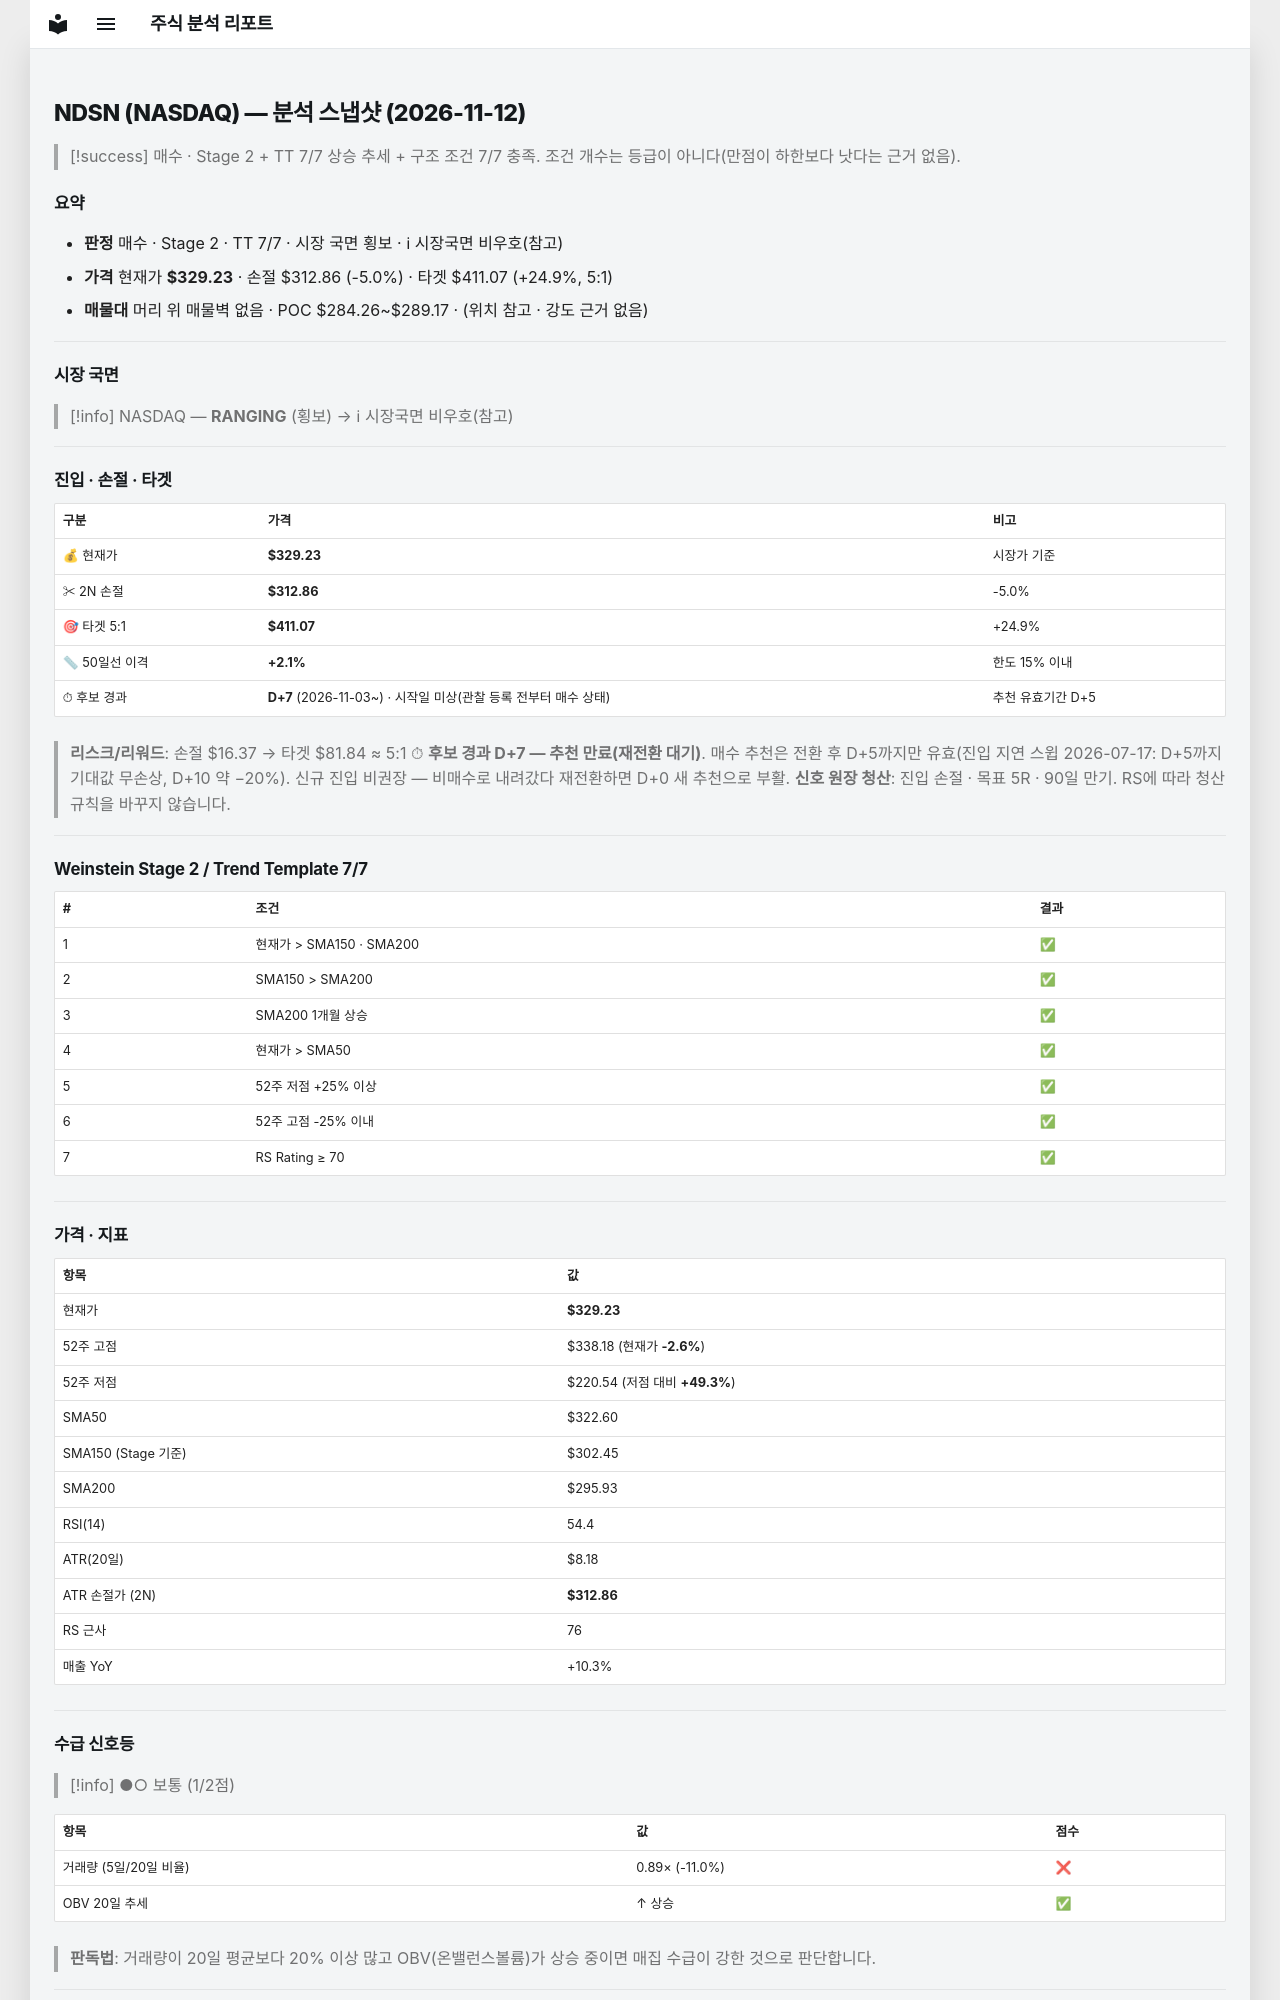

repository: soloandco/stock-reports · page: snapshots/NDSN-2026-11-12/index.html · generator: mkdocs

---
type: analysis-snapshot
title: NDSN 분석 스냅샷
ticker: NDSN
market: NASDAQ
created: 2026-11-12
updated: 2026-11-12
bar-date: 2026-11-11
verdict: 매수후보
real-rr: 0.54
sma50-gap-pct: 2.1
candidate-days: 7
candidate-since: 2026-11-03
candidate-start-unknown: true
weekly-position: 저항대아래
weekly-overhead-price: 338.10
weekly-overhead-pct: 2.7
stage: 2
trend-template-score: 7
tt-max: 7
ma-set: sma-50-150-200
price: 329.2300109863281
stop-price: 312.8621200194573
market-regime: RANGING
supply-demand-score: 1/2
supply-demand-label: 보통
status: tracking
tags:
  - stock-agent
  - watchlist
  - NDSN
  - analysis
related:
  - "[[analysis-template]]"
---

# NDSN (NASDAQ) — 분석 스냅샷 (2026-11-12)

> [!success] 매수 · Stage 2 + TT 7/7
> 상승 추세 + 구조 조건 7/7 충족. 조건 개수는 등급이 아니다(만점이 하한보다 낫다는 근거 없음).

## 요약

- **판정** 매수 · Stage 2 · TT 7/7 · 시장 국면 횡보 · ℹ 시장국면 비우호(참고)
- **가격** 현재가 **$329.23** · 손절 $312.86 (-5.0%) · 타겟 $411.07 (+24.9%, 5:1)
- **매물대** 머리 위 매물벽 없음 · POC $284.26~$289.17 · (위치 참고 · 강도 근거 없음)

---

## 시장 국면

> [!info] NASDAQ — **RANGING** (횡보) → ℹ 시장국면 비우호(참고)

---

## 진입 · 손절 · 타겟

| 구분 | 가격 | 비고 |
|------|------|------|
| 💰 현재가 | **$329.23** | 시장가 기준 |
| ✂ 2N 손절 | **$312.86** | -5.0% |
| 🎯 타겟 5:1 | **$411.07** | +24.9% |
| 📏 50일선 이격 | **+2.1%** | 한도 15% 이내 |
| ⏱ 후보 경과 | **D+7** (2026-11-03~) · 시작일 미상(관찰 등록 전부터 매수 상태) | 추천 유효기간 D+5 |

> **리스크/리워드**: 손절 $16.37 → 타겟 $81.84 ≈ 5:1
> ⏱ **후보 경과 D+7 — 추천 만료(재전환 대기)**. 매수 추천은 전환 후 D+5까지만 유효(진입 지연 스윕 2026-07-17: D+5까지 기대값 무손상, D+10 약 −20%). 신규 진입 비권장 — 비매수로 내려갔다 재전환하면 D+0 새 추천으로 부활.
> **신호 원장 청산**: 진입 손절 · 목표 5R · 90일 만기. RS에 따라 청산 규칙을 바꾸지 않습니다.

---

## Weinstein Stage 2 / Trend Template 7/7

| # | 조건 | 결과 |
|---|------|------|
| 1 | 현재가 > SMA150 · SMA200 | ✅ |
| 2 | SMA150 > SMA200 | ✅ |
| 3 | SMA200 1개월 상승 | ✅ |
| 4 | 현재가 > SMA50 | ✅ |
| 5 | 52주 저점 +25% 이상 | ✅ |
| 6 | 52주 고점 -25% 이내 | ✅ |
| 7 | RS Rating ≥ 70 | ✅ |

---

## 가격 · 지표

| 항목 | 값 |
|------|---|
| 현재가 | **$329.23** |
| 52주 고점 | $338.18 (현재가 **-2.6%**) |
| 52주 저점 | $220.54 (저점 대비 **+49.3%**) |
| SMA50 | $322.60 |
| SMA150 (Stage 기준) | $302.45 |
| SMA200 | $295.93 |
| RSI(14) | 54.4 |
| ATR(20일) | $8.18 |
| ATR 손절가 (2N) | **$312.86** |
| RS 근사 | 76 |
| 매출 YoY | +10.3% |

---
## 수급 신호등

> [!info] ●○ 보통 (1/2점)

| 항목 | 값 | 점수 |
|------|------|------|
| 거래량 (5일/20일 비율) | 0.89× (-11.0%) | ❌ |
| OBV 20일 추세 | ↑ 상승 | ✅ |

> **판독법**: 거래량이 20일 평균보다 20% 이상 많고 OBV(온밸런스볼륨)가 상승 중이면 매집 수급이 강한 것으로 판단합니다.

---
